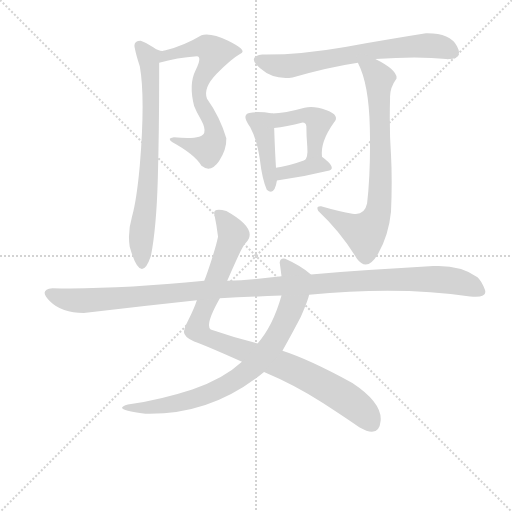
t = 0.00 s
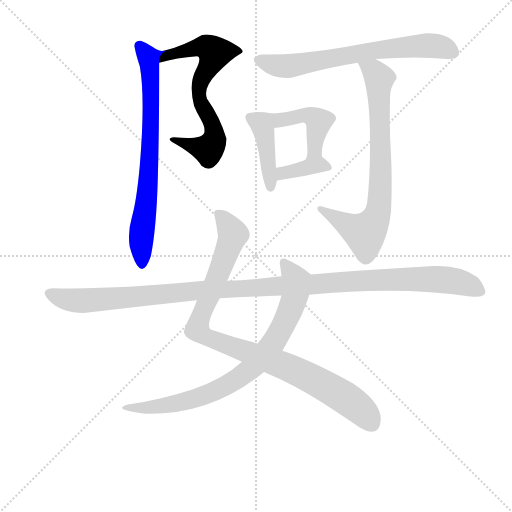
t = 1.65 s
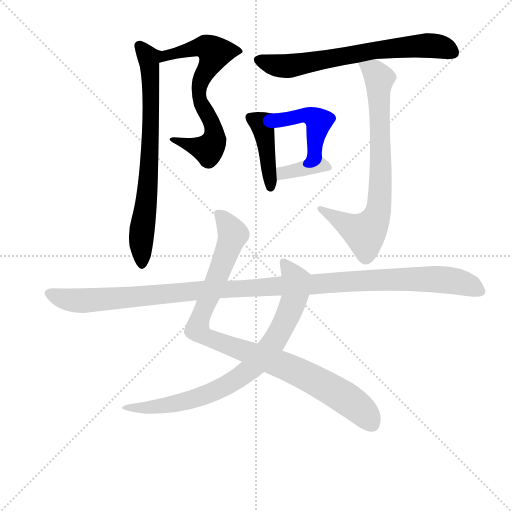
t = 3.29 s
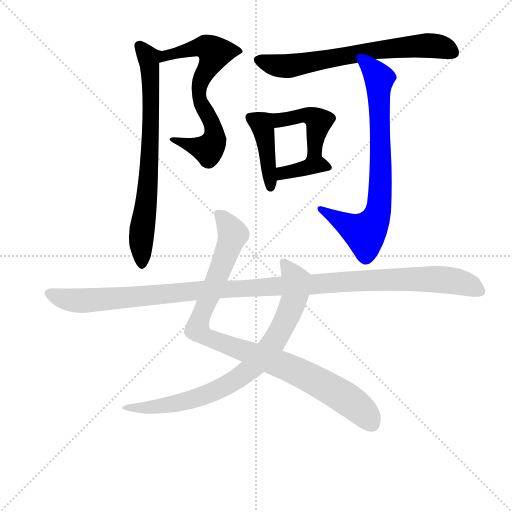
t = 4.94 s
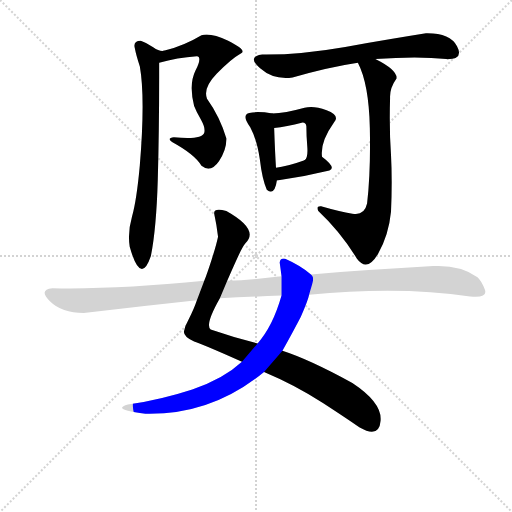
t = 6.59 s
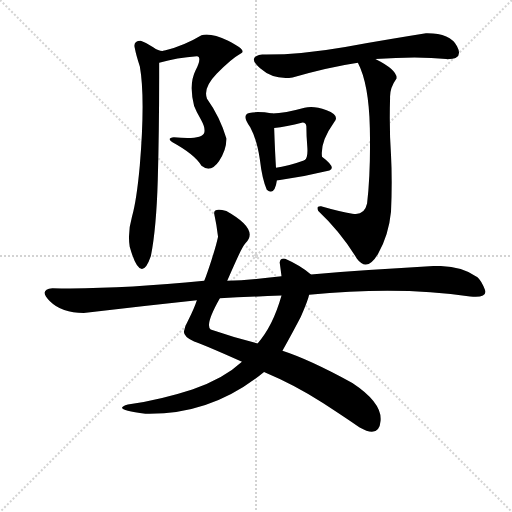
t = 8.23 s

The animated SVG that drew these frames (rendered in a browser with its animation timeline set to each time). Animation: 10 CSS @keyframes rules; one cycle of 8.23 s.

<svg version="1.1" viewBox="0 0 1024 1024" xmlns="http://www.w3.org/2000/svg">
  <g stroke="lightgray" stroke-dasharray="1,1" stroke-width="1" transform="scale(4, 4)">
    <line x1="0" y1="0" x2="256" y2="256"></line>
    <line x1="256" y1="0" x2="0" y2="256"></line>
    <line x1="128" y1="0" x2="128" y2="256"></line>
    <line x1="0" y1="128" x2="256" y2="128"></line>
  </g>
<g transform="scale(0.92, -0.92) translate(60, -900)">
   <style type="text/css">
    @keyframes keyframes0 {
      from {
       stroke: blue;
       stroke-dashoffset: 678;
       stroke-width: 128;
       }
       69% {
       animation-timing-function: step-end;
       stroke: blue;
       stroke-dashoffset: 0;
       stroke-width: 128;
       }
       to {
       stroke: black;
       stroke-width: 1024;
       }
       }
       #make-me-a-hanzi-animation-0 {
         animation: keyframes0 0.801758s both;
         animation-delay: 0.000000s;
         animation-timing-function: linear;
       }
    @keyframes keyframes1 {
      from {
       stroke: blue;
       stroke-dashoffset: 736;
       stroke-width: 128;
       }
       71% {
       animation-timing-function: step-end;
       stroke: blue;
       stroke-dashoffset: 0;
       stroke-width: 128;
       }
       to {
       stroke: black;
       stroke-width: 1024;
       }
       }
       #make-me-a-hanzi-animation-1 {
         animation: keyframes1 0.848958s both;
         animation-delay: 0.801758s;
         animation-timing-function: linear;
       }
    @keyframes keyframes2 {
      from {
       stroke: blue;
       stroke-dashoffset: 679;
       stroke-width: 128;
       }
       69% {
       animation-timing-function: step-end;
       stroke: blue;
       stroke-dashoffset: 0;
       stroke-width: 128;
       }
       to {
       stroke: black;
       stroke-width: 1024;
       }
       }
       #make-me-a-hanzi-animation-2 {
         animation: keyframes2 0.802572s both;
         animation-delay: 1.650716s;
         animation-timing-function: linear;
       }
    @keyframes keyframes3 {
      from {
       stroke: blue;
       stroke-dashoffset: 411;
       stroke-width: 128;
       }
       57% {
       animation-timing-function: step-end;
       stroke: blue;
       stroke-dashoffset: 0;
       stroke-width: 128;
       }
       to {
       stroke: black;
       stroke-width: 1024;
       }
       }
       #make-me-a-hanzi-animation-3 {
         animation: keyframes3 0.584473s both;
         animation-delay: 2.453288s;
         animation-timing-function: linear;
       }
    @keyframes keyframes4 {
      from {
       stroke: blue;
       stroke-dashoffset: 445;
       stroke-width: 128;
       }
       59% {
       animation-timing-function: step-end;
       stroke: blue;
       stroke-dashoffset: 0;
       stroke-width: 128;
       }
       to {
       stroke: black;
       stroke-width: 1024;
       }
       }
       #make-me-a-hanzi-animation-4 {
         animation: keyframes4 0.612142s both;
         animation-delay: 3.037760s;
         animation-timing-function: linear;
       }
    @keyframes keyframes5 {
      from {
       stroke: blue;
       stroke-dashoffset: 368;
       stroke-width: 128;
       }
       55% {
       animation-timing-function: step-end;
       stroke: blue;
       stroke-dashoffset: 0;
       stroke-width: 128;
       }
       to {
       stroke: black;
       stroke-width: 1024;
       }
       }
       #make-me-a-hanzi-animation-5 {
         animation: keyframes5 0.549479s both;
         animation-delay: 3.649902s;
         animation-timing-function: linear;
       }
    @keyframes keyframes6 {
      from {
       stroke: blue;
       stroke-dashoffset: 754;
       stroke-width: 128;
       }
       71% {
       animation-timing-function: step-end;
       stroke: blue;
       stroke-dashoffset: 0;
       stroke-width: 128;
       }
       to {
       stroke: black;
       stroke-width: 1024;
       }
       }
       #make-me-a-hanzi-animation-6 {
         animation: keyframes6 0.863607s both;
         animation-delay: 4.199382s;
         animation-timing-function: linear;
       }
    @keyframes keyframes7 {
      from {
       stroke: blue;
       stroke-dashoffset: 961;
       stroke-width: 128;
       }
       76% {
       animation-timing-function: step-end;
       stroke: blue;
       stroke-dashoffset: 0;
       stroke-width: 128;
       }
       to {
       stroke: black;
       stroke-width: 1024;
       }
       }
       #make-me-a-hanzi-animation-7 {
         animation: keyframes7 1.032064s both;
         animation-delay: 5.062988s;
         animation-timing-function: linear;
       }
    @keyframes keyframes8 {
      from {
       stroke: blue;
       stroke-dashoffset: 813;
       stroke-width: 128;
       }
       73% {
       animation-timing-function: step-end;
       stroke: blue;
       stroke-dashoffset: 0;
       stroke-width: 128;
       }
       to {
       stroke: black;
       stroke-width: 1024;
       }
       }
       #make-me-a-hanzi-animation-8 {
         animation: keyframes8 0.911621s both;
         animation-delay: 6.095052s;
         animation-timing-function: linear;
       }
    @keyframes keyframes9 {
      from {
       stroke: blue;
       stroke-dashoffset: 1198;
       stroke-width: 128;
       }
       80% {
       animation-timing-function: step-end;
       stroke: blue;
       stroke-dashoffset: 0;
       stroke-width: 128;
       }
       to {
       stroke: black;
       stroke-width: 1024;
       }
       }
       #make-me-a-hanzi-animation-9 {
         animation: keyframes9 1.224935s both;
         animation-delay: 7.006673s;
         animation-timing-function: linear;
       }
</style>
<path d="M 318.0 601.5 Q 302.0 599.5 314.0 591.5 Q 365.0 563.5 378.0 539.5 Q 398.0 523.5 416.0 549.5 Q 433.0 575.5 432.0 599.5 Q 418.0 646.5 390.0 685.5 Q 381.0 708.5 411.0 739.5 Q 440.0 770.5 466.0 785.5 Q 474.0 792.5 436.0 811.5 Q 398.0 829.5 378.0 823.5 Q 340.0 800.5 296.0 789.5 C 267.0 781.5 257.0 755.5 286.0 763.5 Q 325.0 774.5 368.0 777.5 Q 380.0 776.5 365.0 746.5 Q 350.0 716.5 362.0 669.5 Q 367.0 656.5 377.0 639.5 Q 387.0 621.5 384.0 611.5 Q 379.0 595.5 318.0 601.5 Z" fill="lightgray"></path> 
<path d="M 296.0 789.5 Q 287.0 787.5 273.0 797.5 Q 258.0 807.5 246.0 811.5 Q 229.0 811.5 233.0 795.5 Q 236.0 779.5 244.0 755.5 Q 256.0 687.5 244.0 541.5 Q 237.0 464.5 227.0 429.5 Q 217.0 394.5 222.0 363.5 Q 246.0 278.5 268.0 343.5 Q 280.0 404.5 283.0 509.5 Q 286.0 614.5 286.0 731.5 L 286.0 763.5 C 286.0 791.5 306.0 787.5 296.0 789.5 Z" fill="lightgray"></path> 
<path d="M 910.0 771.5 Q 949.0 770.5 933.5 799.5 Q 918.0 828.5 866.0 827.5 Q 791.0 815.5 690.5 798.0 Q 590.0 780.5 510.0 781.5 Q 476.0 777.5 505.5 751.5 Q 535.0 725.5 576.0 731.5 Q 657.0 754.5 718.0 763.5 L 756.0 771.5 Q 849.0 778.5 910.0 771.5 Z" fill="lightgray"></path> 
<path d="M 532.0 653.5 Q 500.0 658.5 482.0 654.5 Q 464.0 650.5 484.0 623.5 Q 499.0 595.5 505.0 552.5 Q 510.0 509.5 520.0 487.5 Q 537.0 473.5 542.0 507.5 L 540.0 535.5 Q 538.0 564.5 536.0 621.5 C 535.0 651.5 535.0 653.5 532.0 653.5 Z" fill="lightgray"></path> 
<path d="M 640.0 559.5 Q 636.0 591.5 666.0 633.5 Q 680.0 649.5 650.0 660.5 Q 620.0 671.5 602.0 665.5 Q 559.0 653.5 532.0 653.5 C 502.0 652.5 506.0 617.5 536.0 621.5 Q 562.0 624.5 598.0 633.5 Q 605.0 633.5 606.0 625.5 Q 606.0 605.5 608.0 581.5 Q 610.0 556.5 602.0 551.5 C 584.0 527.5 642.0 529.5 640.0 559.5 Z" fill="lightgray"></path> 
<path d="M 542.0 507.5 Q 599.0 515.5 656.0 529.5 Q 672.0 535.5 640.0 559.5 C 635.0 563.5 630.0 561.5 602.0 551.5 Q 563.0 537.5 540.0 535.5 C 510.0 532.5 512.0 503.5 542.0 507.5 Z" fill="lightgray"></path> 
<path d="M 718.0 763.5 Q 742.0 717.5 744.0 621.5 Q 746.0 525.5 738.0 457.5 Q 732.0 430.5 706.0 435.5 Q 679.0 439.5 638.0 451.5 Q 626.0 452.5 632.0 441.5 Q 681.0 395.5 716.0 337.5 Q 738.0 307.5 762.0 348.5 Q 785.0 388.5 790.0 439.5 Q 793.0 506.5 790.0 563.5 Q 786.0 619.5 788.0 687.5 Q 787.0 708.5 802.0 729.5 Q 804.0 747.5 756.0 771.5 C 730.0 785.5 706.0 790.5 718.0 763.5 Z" fill="lightgray"></path> 
<path d="M 706.0 67.5 Q 613.0 118.5 554.0 137.5 L 500.0 153.5 Q 450.0 165.5 398.0 183.5 Q 385.0 193.5 418.0 251.5 L 434.0 289.5 Q 443.0 310.5 455.5 338.0 Q 468.0 365.5 474.0 371.5 Q 504.0 401.5 432.0 441.5 Q 402.0 449.5 406.0 433.5 Q 411.0 410.5 414.0 385.5 Q 410.0 366.5 400.0 335.5 Q 390.0 304.5 384.0 289.5 L 368.0 247.5 Q 362.0 229.5 350.0 205.5 Q 342.0 191.5 340.0 180.0 Q 338.0 168.5 362.0 157.5 Q 376.0 153.5 466.0 113.5 L 514.0 91.5 Q 583.0 62.5 642.0 24.0 Q 701.0 -14.5 722.0 -29.5 Q 764.0 -53.5 767.5 -14.5 Q 771.0 24.5 706.0 67.5 Z" fill="lightgray"></path> 
<path d="M 554.0 137.5 Q 578.0 180.5 594.0 211.5 Q 610.0 248.5 612.0 259.5 C 621.0 288.5 624.0 297.5 616.0 303.5 Q 592.0 323.5 560.0 337.5 Q 549.0 339.5 548.0 329.5 Q 550.0 315.5 552.0 299.5 L 552.0 257.5 Q 533.0 190.5 500.0 153.5 L 466.0 113.5 Q 425.0 75.5 358.0 53.5 Q 291.0 31.5 218.0 20.5 Q 180.0 9.5 256.0 0.5 Q 400.0 -2.5 514.0 91.5 L 554.0 137.5 Z" fill="lightgray"></path> 
<path d="M 612.0 259.5 Q 811.0 278.5 962.0 255.5 Q 1001.0 251.5 994.0 270.5 Q 987.0 289.5 978.0 297.5 Q 940.0 324.5 882.0 321.5 Q 740.0 313.5 616.0 303.5 L 552.0 299.5 Q 487.0 291.5 434.0 289.5 L 384.0 289.5 Q 193.0 270.5 54.0 273.5 Q 23.0 270.5 48.5 245.0 Q 74.0 219.5 122.0 219.5 Q 245.0 234.5 368.0 247.5 L 418.0 251.5 Q 477.0 254.5 552.0 257.5 L 612.0 259.5 Z" fill="lightgray"></path> 
      <clipPath id="make-me-a-hanzi-clip-0">
      <path d="M 318.0 601.5 Q 302.0 599.5 314.0 591.5 Q 365.0 563.5 378.0 539.5 Q 398.0 523.5 416.0 549.5 Q 433.0 575.5 432.0 599.5 Q 418.0 646.5 390.0 685.5 Q 381.0 708.5 411.0 739.5 Q 440.0 770.5 466.0 785.5 Q 474.0 792.5 436.0 811.5 Q 398.0 829.5 378.0 823.5 Q 340.0 800.5 296.0 789.5 C 267.0 781.5 257.0 755.5 286.0 763.5 Q 325.0 774.5 368.0 777.5 Q 380.0 776.5 365.0 746.5 Q 350.0 716.5 362.0 669.5 Q 367.0 656.5 377.0 639.5 Q 387.0 621.5 384.0 611.5 Q 379.0 595.5 318.0 601.5 Z" fill="lightgray"></path>
      </clipPath>
      <path clip-path="url(#make-me-a-hanzi-clip-0)" d="M 292.0 768.5 L 306.0 781.5 L 367.0 796.5 L 387.0 797.5 L 406.0 784.5 L 376.0 723.5 L 372.0 697.5 L 374.0 681.5 L 402.0 629.5 L 404.0 591.5 L 392.0 575.5 L 325.0 592.5 " fill="none" id="make-me-a-hanzi-animation-0" stroke-dasharray="550 1100" stroke-linecap="round"></path>

      <clipPath id="make-me-a-hanzi-clip-1">
      <path d="M 296.0 789.5 Q 287.0 787.5 273.0 797.5 Q 258.0 807.5 246.0 811.5 Q 229.0 811.5 233.0 795.5 Q 236.0 779.5 244.0 755.5 Q 256.0 687.5 244.0 541.5 Q 237.0 464.5 227.0 429.5 Q 217.0 394.5 222.0 363.5 Q 246.0 278.5 268.0 343.5 Q 280.0 404.5 283.0 509.5 Q 286.0 614.5 286.0 731.5 L 286.0 763.5 C 286.0 791.5 306.0 787.5 296.0 789.5 Z" fill="lightgray"></path>
      </clipPath>
      <path clip-path="url(#make-me-a-hanzi-clip-1)" d="M 243.0 800.5 L 264.0 774.5 L 268.0 723.5 L 266.0 563.5 L 247.0 382.5 L 247.0 329.5 " fill="none" id="make-me-a-hanzi-animation-1" stroke-dasharray="608 1216" stroke-linecap="round"></path>

      <clipPath id="make-me-a-hanzi-clip-2">
      <path d="M 910.0 771.5 Q 949.0 770.5 933.5 799.5 Q 918.0 828.5 866.0 827.5 Q 791.0 815.5 690.5 798.0 Q 590.0 780.5 510.0 781.5 Q 476.0 777.5 505.5 751.5 Q 535.0 725.5 576.0 731.5 Q 657.0 754.5 718.0 763.5 L 756.0 771.5 Q 849.0 778.5 910.0 771.5 Z" fill="lightgray"></path>
      </clipPath>
      <path clip-path="url(#make-me-a-hanzi-clip-2)" d="M 506.0 766.5 L 566.0 756.5 L 750.0 790.5 L 837.0 799.5 L 889.0 800.5 L 923.0 788.5 " fill="none" id="make-me-a-hanzi-animation-2" stroke-dasharray="551 1102" stroke-linecap="round"></path>

      <clipPath id="make-me-a-hanzi-clip-3">
      <path d="M 532.0 653.5 Q 500.0 658.5 482.0 654.5 Q 464.0 650.5 484.0 623.5 Q 499.0 595.5 505.0 552.5 Q 510.0 509.5 520.0 487.5 Q 537.0 473.5 542.0 507.5 L 540.0 535.5 Q 538.0 564.5 536.0 621.5 C 535.0 651.5 535.0 653.5 532.0 653.5 Z" fill="lightgray"></path>
      </clipPath>
      <path clip-path="url(#make-me-a-hanzi-clip-3)" d="M 489.0 639.5 L 511.0 623.5 L 528.0 496.5 " fill="none" id="make-me-a-hanzi-animation-3" stroke-dasharray="283 566" stroke-linecap="round"></path>

      <clipPath id="make-me-a-hanzi-clip-4">
      <path d="M 640.0 559.5 Q 636.0 591.5 666.0 633.5 Q 680.0 649.5 650.0 660.5 Q 620.0 671.5 602.0 665.5 Q 559.0 653.5 532.0 653.5 C 502.0 652.5 506.0 617.5 536.0 621.5 Q 562.0 624.5 598.0 633.5 Q 605.0 633.5 606.0 625.5 Q 606.0 605.5 608.0 581.5 Q 610.0 556.5 602.0 551.5 C 584.0 527.5 642.0 529.5 640.0 559.5 Z" fill="lightgray"></path>
      </clipPath>
      <path clip-path="url(#make-me-a-hanzi-clip-4)" d="M 538.0 648.5 L 555.0 639.5 L 611.0 648.5 L 633.0 635.5 L 623.0 573.5 L 608.0 554.5 " fill="none" id="make-me-a-hanzi-animation-4" stroke-dasharray="317 634" stroke-linecap="round"></path>

      <clipPath id="make-me-a-hanzi-clip-5">
      <path d="M 542.0 507.5 Q 599.0 515.5 656.0 529.5 Q 672.0 535.5 640.0 559.5 C 635.0 563.5 630.0 561.5 602.0 551.5 Q 563.0 537.5 540.0 535.5 C 510.0 532.5 512.0 503.5 542.0 507.5 Z" fill="lightgray"></path>
      </clipPath>
      <path clip-path="url(#make-me-a-hanzi-clip-5)" d="M 548.0 514.5 L 555.0 523.5 L 612.0 537.5 L 637.0 542.5 L 653.0 537.5 " fill="none" id="make-me-a-hanzi-animation-5" stroke-dasharray="240 480" stroke-linecap="round"></path>

      <clipPath id="make-me-a-hanzi-clip-6">
      <path d="M 718.0 763.5 Q 742.0 717.5 744.0 621.5 Q 746.0 525.5 738.0 457.5 Q 732.0 430.5 706.0 435.5 Q 679.0 439.5 638.0 451.5 Q 626.0 452.5 632.0 441.5 Q 681.0 395.5 716.0 337.5 Q 738.0 307.5 762.0 348.5 Q 785.0 388.5 790.0 439.5 Q 793.0 506.5 790.0 563.5 Q 786.0 619.5 788.0 687.5 Q 787.0 708.5 802.0 729.5 Q 804.0 747.5 756.0 771.5 C 730.0 785.5 706.0 790.5 718.0 763.5 Z" fill="lightgray"></path>
      </clipPath>
      <path clip-path="url(#make-me-a-hanzi-clip-6)" d="M 725.0 760.5 L 755.0 743.5 L 764.0 729.5 L 764.0 448.5 L 755.0 420.5 L 730.0 393.5 L 643.0 441.5 " fill="none" id="make-me-a-hanzi-animation-6" stroke-dasharray="626 1252" stroke-linecap="round"></path>

      <clipPath id="make-me-a-hanzi-clip-7">
      <path d="M 706.0 67.5 Q 613.0 118.5 554.0 137.5 L 500.0 153.5 Q 450.0 165.5 398.0 183.5 Q 385.0 193.5 418.0 251.5 L 434.0 289.5 Q 443.0 310.5 455.5 338.0 Q 468.0 365.5 474.0 371.5 Q 504.0 401.5 432.0 441.5 Q 402.0 449.5 406.0 433.5 Q 411.0 410.5 414.0 385.5 Q 410.0 366.5 400.0 335.5 Q 390.0 304.5 384.0 289.5 L 368.0 247.5 Q 362.0 229.5 350.0 205.5 Q 342.0 191.5 340.0 180.0 Q 338.0 168.5 362.0 157.5 Q 376.0 153.5 466.0 113.5 L 514.0 91.5 Q 583.0 62.5 642.0 24.0 Q 701.0 -14.5 722.0 -29.5 Q 764.0 -53.5 767.5 -14.5 Q 771.0 24.5 706.0 67.5 Z" fill="lightgray"></path>
      </clipPath>
      <path clip-path="url(#make-me-a-hanzi-clip-7)" d="M 420.0 433.5 L 446.0 387.5 L 369.0 183.5 L 385.0 168.5 L 539.0 112.5 L 636.0 67.5 L 711.0 20.5 L 747.0 -18.5 " fill="none" id="make-me-a-hanzi-animation-7" stroke-dasharray="833 1666" stroke-linecap="round"></path>

      <clipPath id="make-me-a-hanzi-clip-8">
      <path d="M 554.0 137.5 Q 578.0 180.5 594.0 211.5 Q 610.0 248.5 612.0 259.5 C 621.0 288.5 624.0 297.5 616.0 303.5 Q 592.0 323.5 560.0 337.5 Q 549.0 339.5 548.0 329.5 Q 550.0 315.5 552.0 299.5 L 552.0 257.5 Q 533.0 190.5 500.0 153.5 L 466.0 113.5 Q 425.0 75.5 358.0 53.5 Q 291.0 31.5 218.0 20.5 Q 180.0 9.5 256.0 0.5 Q 400.0 -2.5 514.0 91.5 L 554.0 137.5 Z" fill="lightgray"></path>
      </clipPath>
      <path clip-path="url(#make-me-a-hanzi-clip-8)" d="M 560.0 323.5 L 583.0 289.5 L 573.0 230.5 L 536.0 156.5 L 481.0 94.5 L 432.0 61.5 L 352.0 29.5 L 245.0 11.5 L 237.0 4.5 L 227.0 13.5 L 214.0 13.5 " fill="none" id="make-me-a-hanzi-animation-8" stroke-dasharray="685 1370" stroke-linecap="round"></path>

      <clipPath id="make-me-a-hanzi-clip-9">
      <path d="M 612.0 259.5 Q 811.0 278.5 962.0 255.5 Q 1001.0 251.5 994.0 270.5 Q 987.0 289.5 978.0 297.5 Q 940.0 324.5 882.0 321.5 Q 740.0 313.5 616.0 303.5 L 552.0 299.5 Q 487.0 291.5 434.0 289.5 L 384.0 289.5 Q 193.0 270.5 54.0 273.5 Q 23.0 270.5 48.5 245.0 Q 74.0 219.5 122.0 219.5 Q 245.0 234.5 368.0 247.5 L 418.0 251.5 Q 477.0 254.5 552.0 257.5 L 612.0 259.5 Z" fill="lightgray"></path>
      </clipPath>
      <path clip-path="url(#make-me-a-hanzi-clip-9)" d="M 51.0 259.5 L 88.0 248.5 L 127.0 246.5 L 377.0 269.5 L 859.0 293.5 L 939.0 287.5 L 984.0 265.5 " fill="none" id="make-me-a-hanzi-animation-9" stroke-dasharray="1070 2140" stroke-linecap="round"></path>

</g>
</svg>
